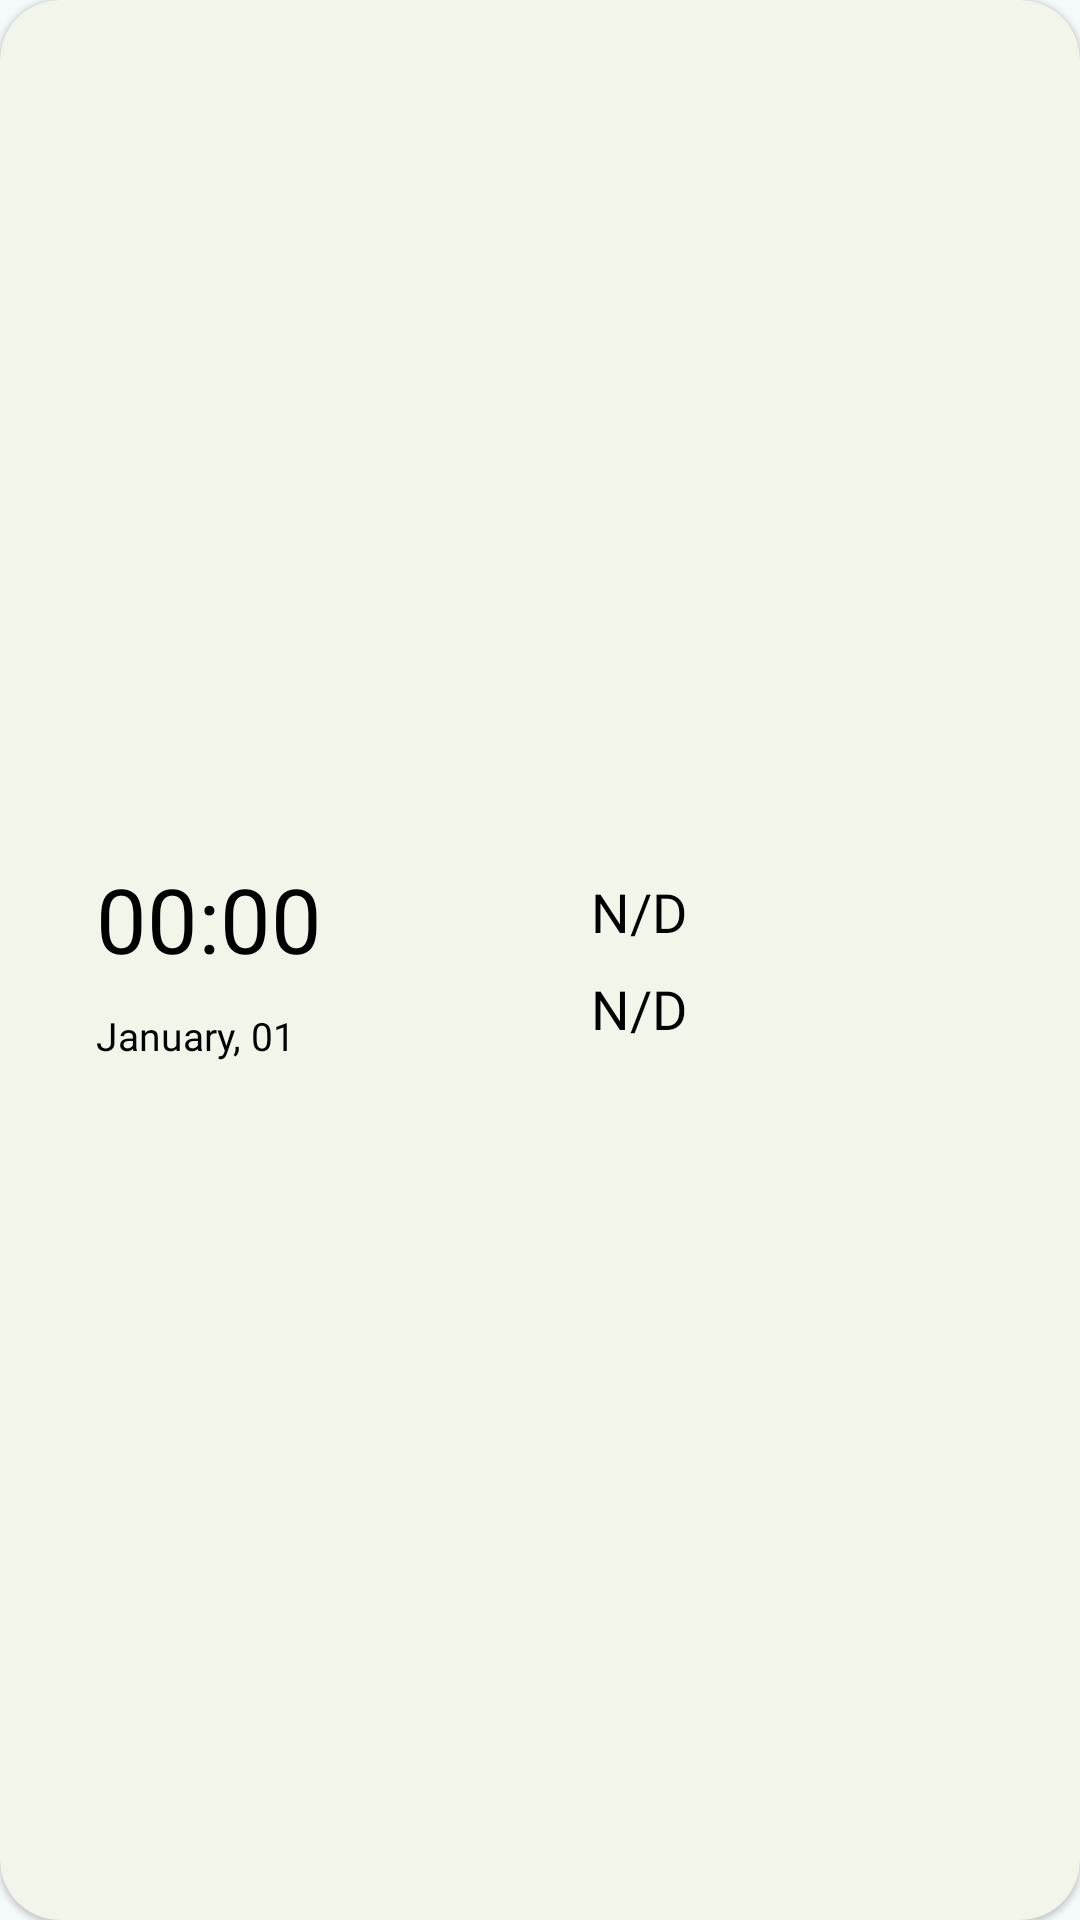

Produce the Android XML layout that renders to this screen, including the resource entries it uses.
<!-- AndroidManifest.xml: application theme YourWardrobe -->
<!-- res/layout/card_weather.xml -->
<?xml version="1.0" encoding="utf-8"?>
<LinearLayout xmlns:android="http://schemas.android.com/apk/res/android"
    xmlns:app="http://schemas.android.com/apk/res-auto"
    xmlns:tools="http://schemas.android.com/tools"
    android:layout_width="match_parent"
    android:layout_height="match_parent">

    <com.google.android.material.card.MaterialCardView
        style="?attr/materialCardViewElevatedStyle"
        android:layout_width="match_parent"
        android:layout_height="match_parent"
        android:elevation="10dp"
        app:cardCornerRadius="20dp">

        <androidx.constraintlayout.widget.ConstraintLayout
            android:id="@+id/layout_weather"
            android:layout_width="match_parent"
            android:layout_height="match_parent"
            android:paddingStart="32dp"
            android:paddingEnd="24dp"
            android:paddingTop="20dp"
            android:paddingBottom="20dp">

            
            <LinearLayout
                android:layout_width="wrap_content"
                android:layout_height="wrap_content"
                android:orientation="vertical"
                app:layout_constraintStart_toStartOf="parent"
                app:layout_constraintTop_toTopOf="parent"
                app:layout_constraintBottom_toBottomOf="parent">

                <TextClock
                    android:id="@+id/tv_weather_time"
                    android:layout_width="wrap_content"
                    android:layout_height="wrap_content"
                    android:fontFamily="@font/popstar"
                    android:format12Hour="HH:mm"
                    android:format24Hour="HH:mm"
                    android:textColor="@android:color/black"
                    android:textSize="30sp" />

                <TextClock
                    android:id="@+id/tv_date"
                    android:layout_width="wrap_content"
                    android:layout_height="wrap_content"
                    android:layout_marginTop="10dp"
                    android:fontFamily="@font/popstar"
                    android:format12Hour="MMMM, dd"
                    android:format24Hour="MMMM, dd"
                    android:textColor="@android:color/black"
                    android:textSize="13sp" />

            </LinearLayout>

            
            <LinearLayout
                android:layout_width="139dp"
                android:layout_height="63dp"
                android:gravity="center_vertical"
                android:orientation="horizontal"
                app:layout_constraintBottom_toBottomOf="parent"
                app:layout_constraintEnd_toEndOf="parent"
                app:layout_constraintTop_toTopOf="parent">

                <LinearLayout
                    android:layout_width="wrap_content"
                    android:layout_height="wrap_content"
                    android:layout_marginEnd="12dp"
                    android:gravity="end"
                    android:orientation="vertical">

                    <TextView
                        android:id="@+id/tv_weather_temperature"
                        android:layout_width="match_parent"
                        android:layout_height="wrap_content"
                        android:layout_marginBottom="8dp"
                        android:fontFamily="@font/popstar"
                        android:text="N/D"
                        android:textColor="@android:color/black"
                        android:textSize="18sp" />

                    <TextView
                        android:id="@+id/tv_weather_condition"
                        android:layout_width="wrap_content"
                        android:layout_height="wrap_content"
                        android:fontFamily="@font/popstar"
                        android:gravity="end"
                        android:text="N/D"
                        android:textColor="@android:color/black"
                        android:textSize="18sp" />

                </LinearLayout>

                <ImageView
                    android:id="@+id/iv_weather_condition_icon"
                    android:layout_width="48dp"
                    android:layout_height="48dp" />

            </LinearLayout>

        </androidx.constraintlayout.widget.ConstraintLayout>
    </com.google.android.material.card.MaterialCardView>

</LinearLayout>
<!-- resources referenced by this layout -->
<resources>
  <color name="md_theme_primary">#006972</color>
  <color name="md_theme_onPrimary">#FFFFFF</color>
  <color name="md_theme_primaryContainer">#9DF0FB</color>
  <color name="md_theme_onPrimaryContainer">#004F56</color>
  <color name="md_theme_secondary">#006970</color>
  <color name="md_theme_onSecondary">#FFFFFF</color>
  <color name="md_theme_secondaryContainer">#9DF0F8</color>
  <color name="md_theme_onSecondaryContainer">#004F54</color>
  <color name="md_theme_tertiary">#39608F</color>
  <color name="md_theme_onTertiary">#FFFFFF</color>
  <color name="md_theme_tertiaryContainer">#D3E4FF</color>
  <color name="md_theme_onTertiaryContainer">#1D4875</color>
  <color name="md_theme_error">#8F4A4E</color>
  <color name="md_theme_onError">#FFFFFF</color>
  <color name="md_theme_errorContainer">#FFDADA</color>
  <color name="md_theme_onErrorContainer">#723338</color>
  <color name="md_theme_background">#F5FAFB</color>
  <color name="md_theme_onBackground">#171D1E</color>
  <color name="md_theme_surface">#F8FAF0</color>
  <color name="md_theme_onSurface">#191D16</color>
  <color name="md_theme_surfaceVariant">#DFE4D7</color>
  <color name="md_theme_onSurfaceVariant">#43483E</color>
  <color name="md_theme_outline">#74796D</color>
  <color name="md_theme_outlineVariant">#C3C8BB</color>
  <color name="md_theme_inverseSurface">#2E312B</color>
  <color name="md_theme_inverseOnSurface">#EFF2E7</color>
  <color name="md_theme_inversePrimary">#81D3DF</color>
  <color name="md_theme_primaryFixed">#9DF0FB</color>
  <color name="md_theme_onPrimaryFixed">#001F23</color>
  <color name="md_theme_primaryFixedDim">#81D3DF</color>
  <color name="md_theme_onPrimaryFixedVariant">#004F56</color>
  <color name="md_theme_secondaryFixed">#9DF0F8</color>
  <color name="md_theme_onSecondaryFixed">#002022</color>
  <color name="md_theme_secondaryFixedDim">#80D4DC</color>
  <color name="md_theme_onSecondaryFixedVariant">#004F54</color>
  <color name="md_theme_tertiaryFixed">#D3E4FF</color>
  <color name="md_theme_onTertiaryFixed">#001C38</color>
  <color name="md_theme_tertiaryFixedDim">#A3C9FE</color>
  <color name="md_theme_onTertiaryFixedVariant">#1D4875</color>
  <color name="md_theme_surfaceDim">#D9DBD1</color>
  <color name="md_theme_surfaceBright">#F8FAF0</color>
  <color name="md_theme_surfaceContainerLowest">#FFFFFF</color>
  <color name="md_theme_surfaceContainerLow">#F2F5EA</color>
  <color name="md_theme_surfaceContainer">#E2E8E8</color>
  <color name="md_theme_surfaceContainerHigh">#E7E9DF</color>
  <color name="md_theme_surfaceContainerHighest">#E1E4D9</color>
  <!-- drawable ic_arrow_back (drawable) -->
  <vector xmlns:android="http://schemas.android.com/apk/res/android" android:autoMirrored="true" android:height="24dp" android:tint="?attr/colorOnPrimary" android:viewportHeight="960" android:viewportWidth="960" android:width="24dp">
        
      <path android:fillColor="@android:color/white" android:pathData="M400,880L0,480L400,80L471,151L142,480L471,809L400,880Z"/>
      
  </vector>
</resources>
